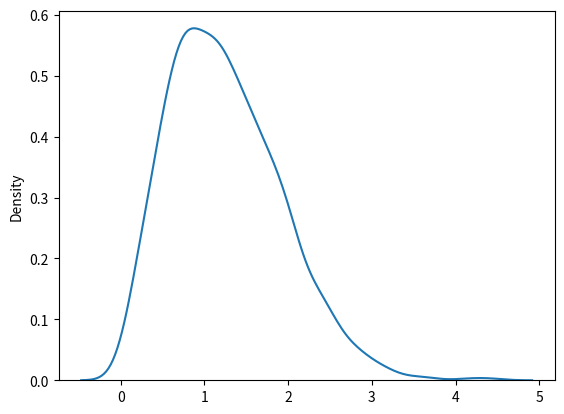

The script that saved this image:
from numpy import random
x = random.rayleigh(scale=2, size=(2, 3)) 
print(x)


from numpy import random
import matplotlib.pyplot as plt
import seaborn as sns
sns.distplot(random.rayleigh(size=1000), hist=False)
plt.show()
